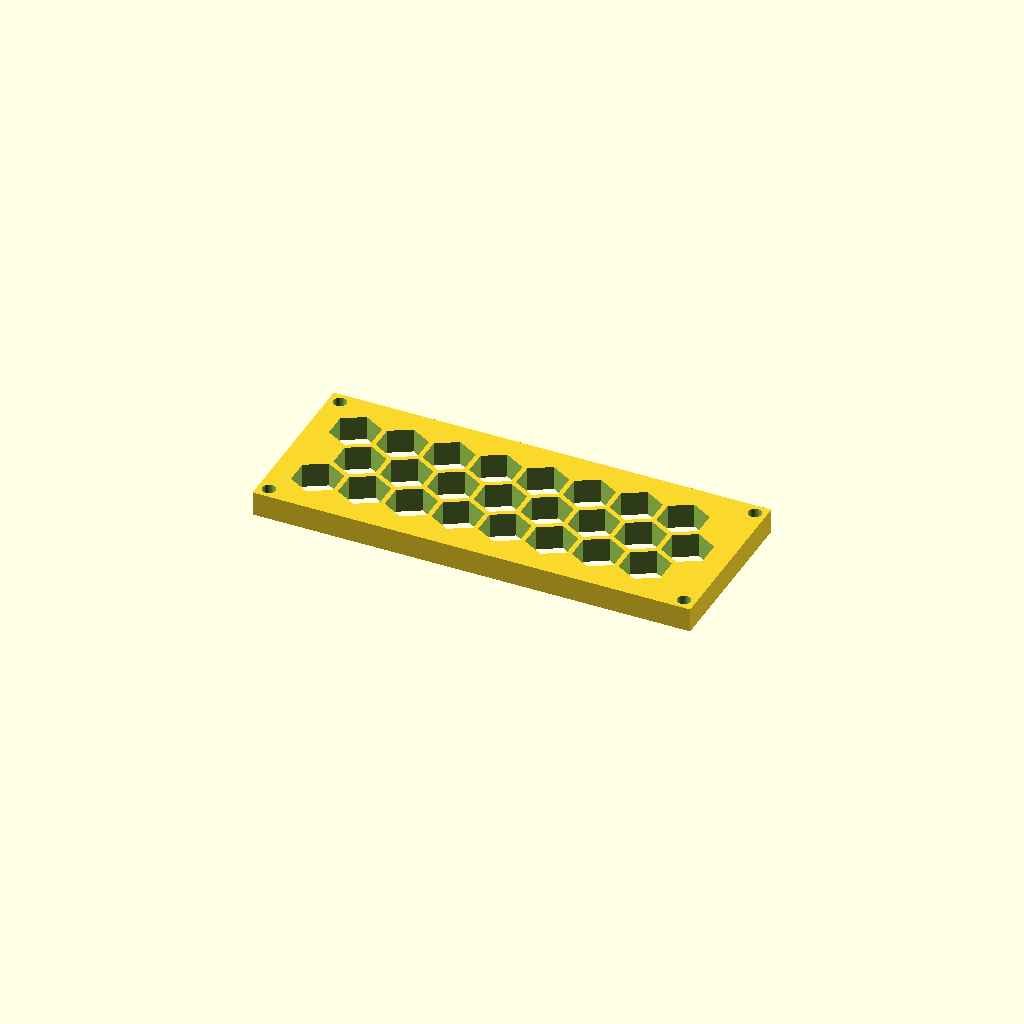
Cell 1 — every parameter at its default value.
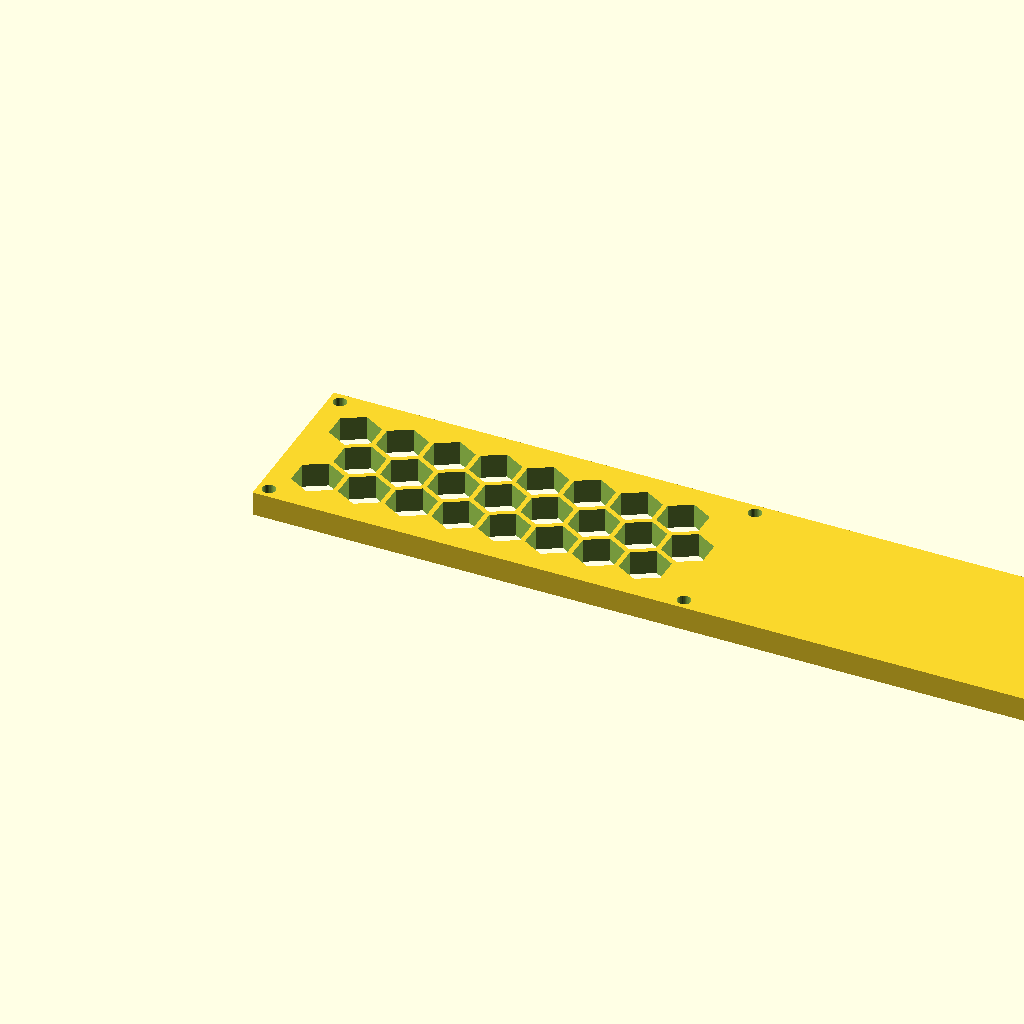
Cell 2: the same model with panel_w = 289.16.
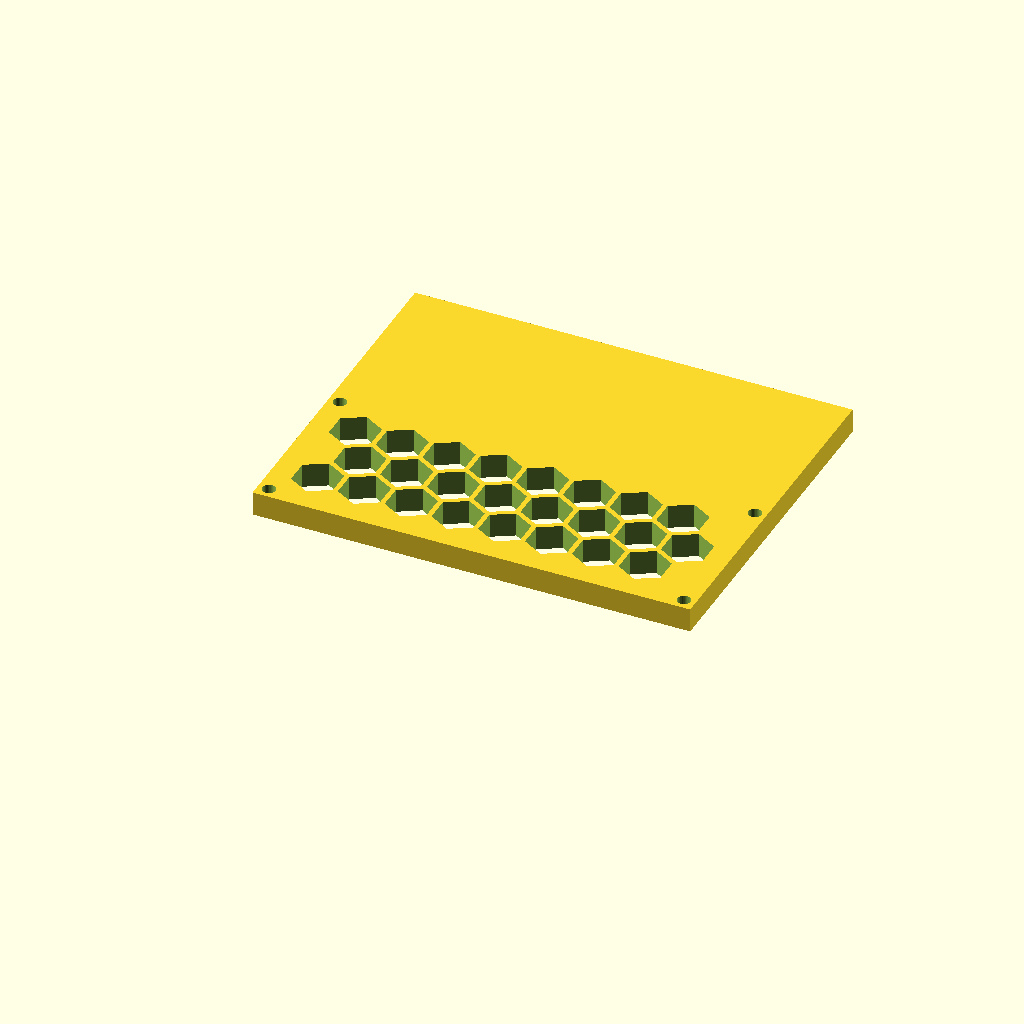
Cell 3 — panel_d set to 115.14, the other parameters unchanged.
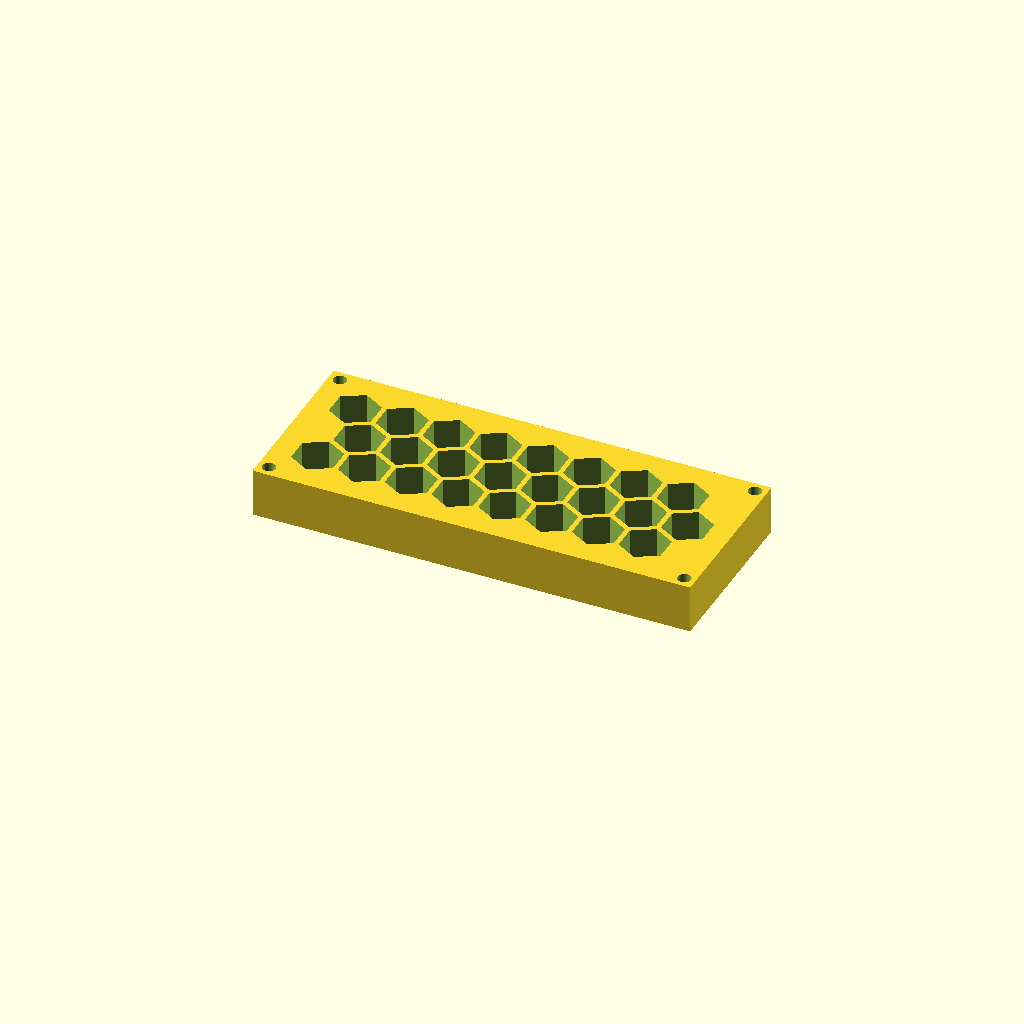
Cell 4: thick = 16 (everything else at default).
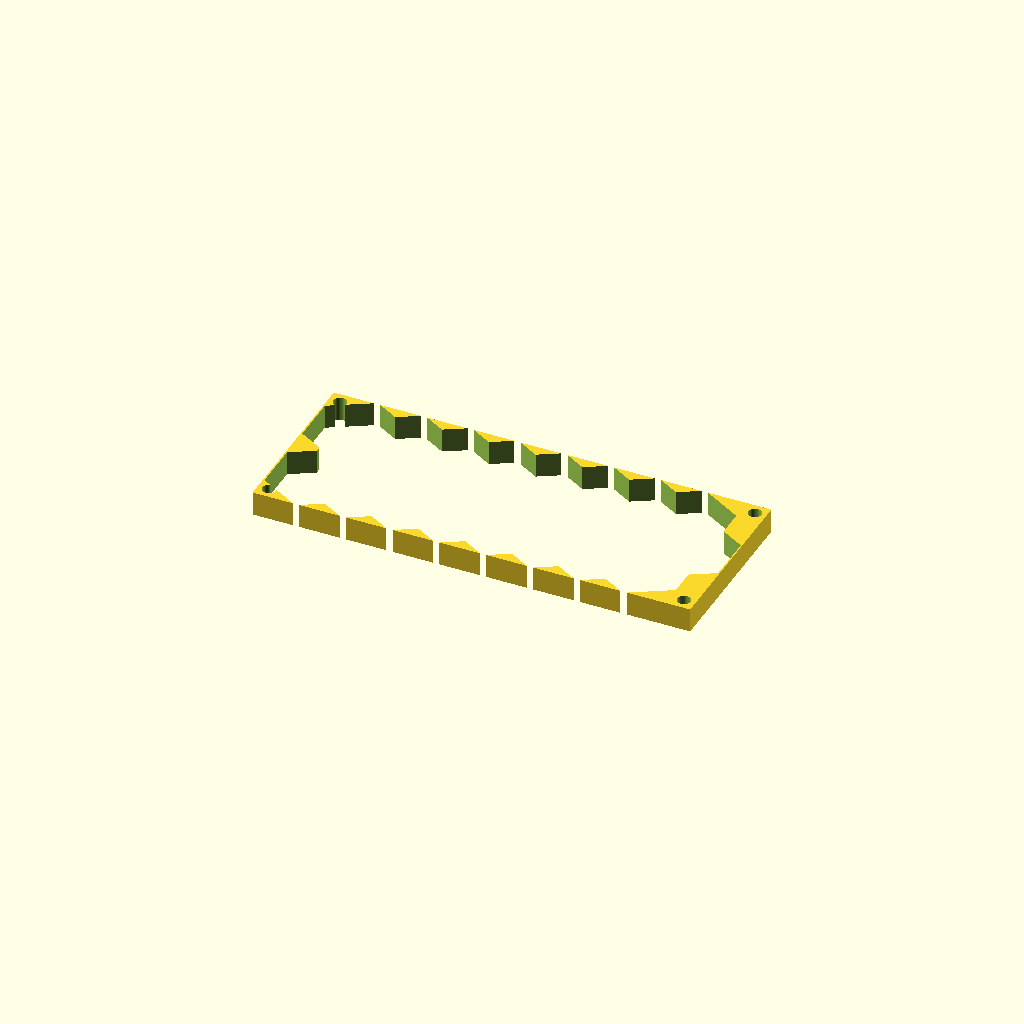
Cell 5: the same model with cell_r = 16.
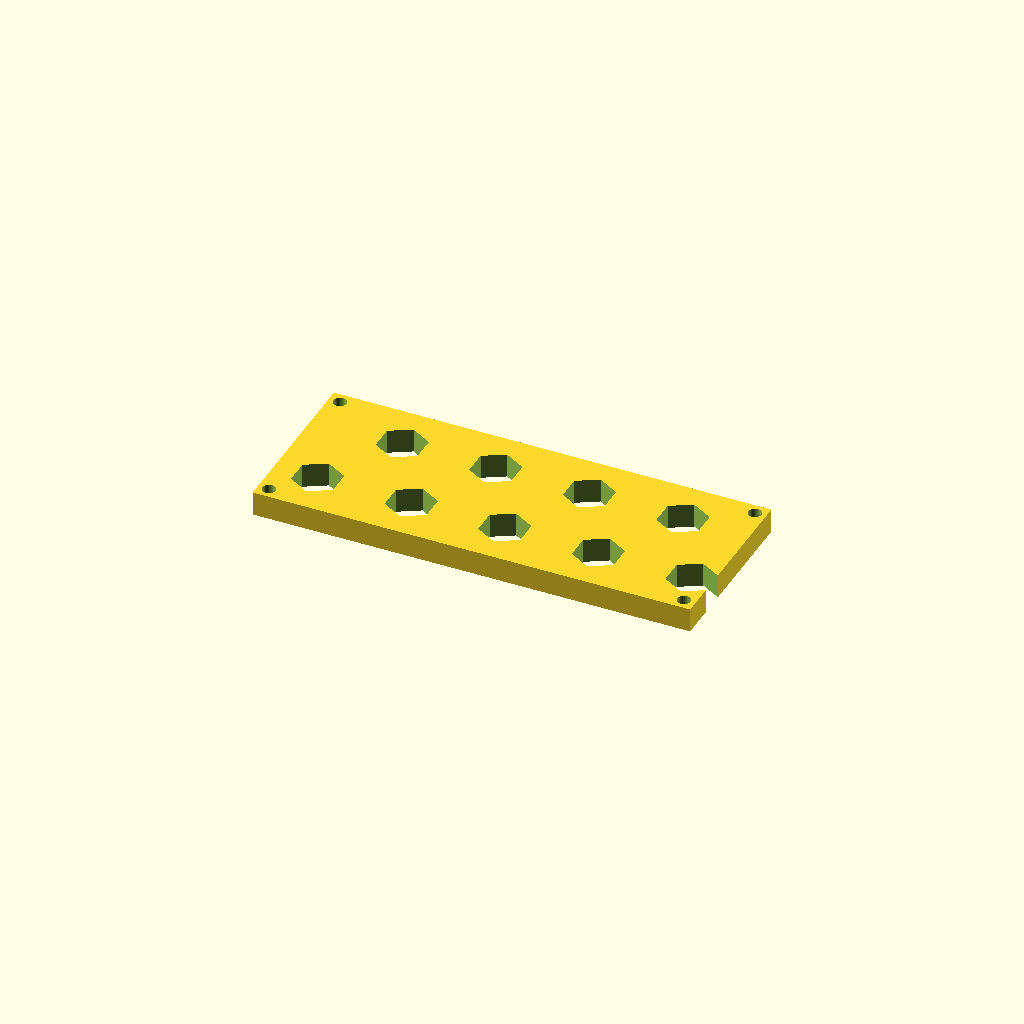
Cell 6: pitch = 30.92 (everything else at default).
All cells are drawn from one camera (rotation 55°, 0°, 25°, orthographic, colour scheme Cornfield), so only the parameter changes between them.
OpenSCAD source file optional_data/data/gen3/hexlattices/part_0011.scad:
$fn = 32;

// ----------------------------------------------------------------------
// Honeycomb panel: 144.58 x 57.57 mm, 24 cells of 16 mm
// ----------------------------------------------------------------------

// --- parameters (mm) ---
panel_w = 144.58;         // panel width
panel_d = 57.57;          // panel depth
thick = 8;                // panel thickness
cell_r = 8;               // hex cell circumradius
pitch = 15.46;            // hex cell pitch (centre to centre)
web = 1.6;                // web between the cells
columns = 8;              // columns of cells
rows = 3;                 // rows of cells
cell_count = 24;          // total cells
shift_x = 14.33;          // first cell offset in x
shift_y = 15.4;           // first cell offset in y
mount_d = 4.4;            // corner mounting holes
hole_off = 3.7;           // mounting hole offset from the corners

difference() {
  union() {
    cube([panel_w, panel_d, thick]);
  }
  /* hexagonal cells, point-up, cut right through the plate */
  for (row = [0 : rows - 1]) {
    for (col = [0 : columns - 1]) {
      translate([shift_x + col * pitch + (row % 2) * pitch / 2, shift_y + row * pitch * 0.866025, -2.5]) rotate([0, 0, 30]) cylinder(h = thick + 5, d = 2 * cell_r, $fn = 6);
    }
  }
  /* corner mounting holes, clear of the outer cell web */
  translate([3.7, 3.7, -2.5]) cylinder(h = thick + 5, d = mount_d);
  translate([140.88, 3.7, -2.5]) cylinder(h = thick + 5, d = mount_d);
  translate([3.7, 53.87, -2.5]) cylinder(h = thick + 5, d = mount_d);
  translate([140.88, 53.87, -2.5]) cylinder(h = thick + 5, d = mount_d);
}
Parameter table extracted from the source (name, type, default, range or options):
panel_w: number, default 144.58
panel_d: number, default 57.57
thick: number, default 8
cell_r: number, default 8
pitch: number, default 15.46
web: number, default 1.6
columns: number, default 8
rows: number, default 3
cell_count: number, default 24
shift_x: number, default 14.33
shift_y: number, default 15.4
mount_d: number, default 4.4
hole_off: number, default 3.7
